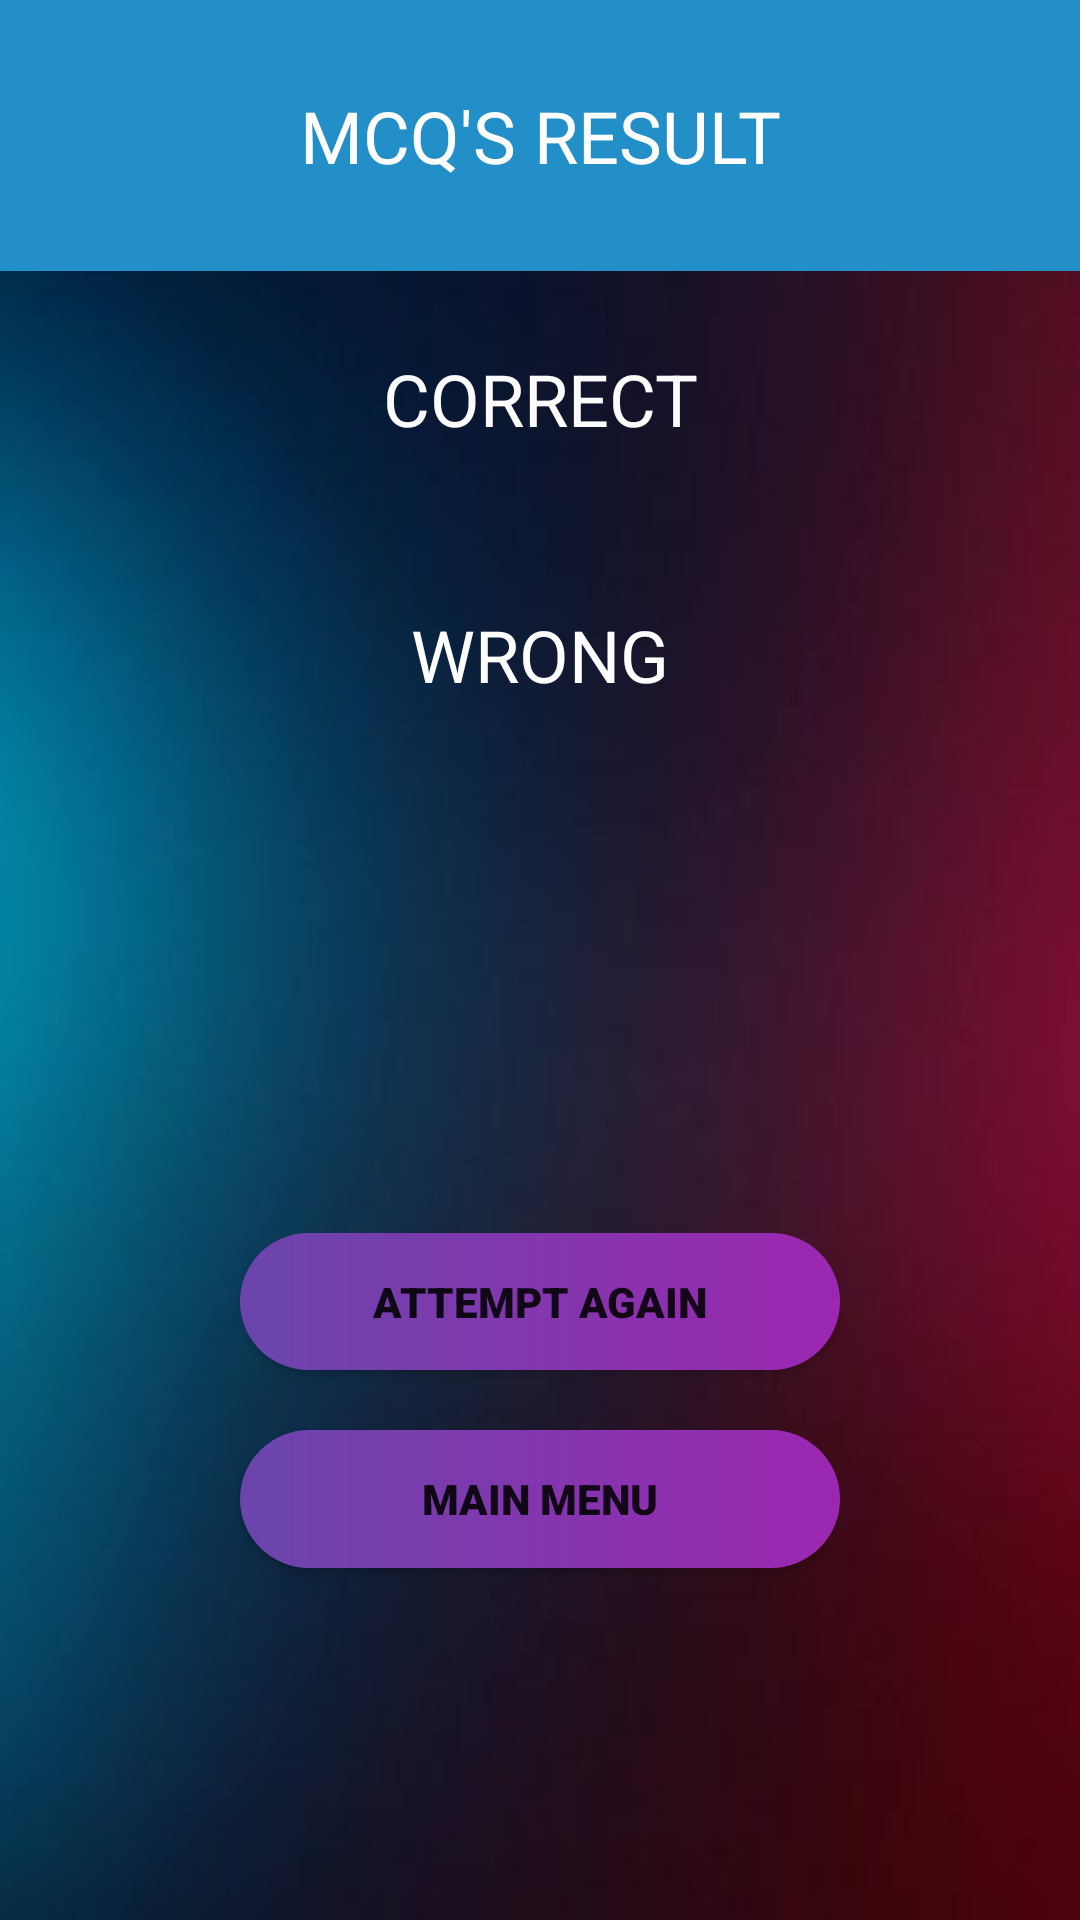

This screen was rendered from an Android layout file. Write that file and the resources it references.
<!-- AndroidManifest.xml: application theme Theme.LAB_TASK_4 -->
<!-- res/layout/activity_resultmcq.xml -->
<?xml version="1.0" encoding="utf-8"?>
<LinearLayout xmlns:android="http://schemas.android.com/apk/res/android"
    xmlns:app="http://schemas.android.com/apk/res-auto"
    xmlns:tools="http://schemas.android.com/tools"
    android:id="@+id/x"
    android:layout_width="match_parent"
    android:layout_height="match_parent"
    android:background="@drawable/back"
    android:orientation="vertical"
    android:weightSum="5"
    tools:context=".Resultmcq">

    <TextView
        android:id="@+id/textView14"
        android:layout_width="match_parent"
        android:layout_height="80dp"
        android:layout_weight="0.2"
        android:background="#228FC8"
        android:fontFamily="@font/abril_fatface"
        android:gravity="center"
        android:text="MCQ'S RESULT"
        android:textColor="#FFFFFF"
        android:textSize="24sp" />

    <TextView
        android:id="@+id/textView19"
        android:layout_width="match_parent"
        android:layout_height="wrap_content"
        android:layout_gravity="center"
        android:layout_weight="1"
        android:gravity="center"
        android:text="CORRECT"
        android:textColor="#FBFBFB"
        android:textSize="24sp" />

    <TextView
        android:id="@+id/textView20"
        android:layout_width="match_parent"
        android:layout_height="wrap_content"
        android:layout_weight="1"
        android:gravity="center"
        android:text="WRONG"
        android:textColor="#FFFFFF"
        android:textSize="24sp" />

    <Button
        android:id="@+id/button6"
        android:layout_width="200dp"
        android:layout_height="30dp"
        android:layout_gravity="center"
        android:layout_marginTop="150dp"
        android:layout_weight="0.3"
        android:background="@drawable/rounded_gradain_button"
        android:fontFamily="sans-serif-black"
        android:gravity="center"
        android:text="Attempt Again" />

    <Button
        android:id="@+id/button7"
        android:layout_width="200dp"
        android:layout_height="30dp"
        android:layout_gravity="center"
        android:layout_marginTop="20dp"
        android:layout_weight="0.3"
        android:background="@drawable/rounded_gradain_button"
        android:fontFamily="sans-serif-black"
        android:gravity="center|center_horizontal"
        android:text="Main MEnu" />
</LinearLayout>
<!-- resources referenced by this layout -->
<resources>
  <!-- drawable back: jpg bitmap (drawable-v24, 7365 bytes) -->
  <!-- drawable rounded_gradain_button (drawable-v24) -->
  <?xml version="1.0" encoding="utf-8"?>
  <shape xmlns:android="http://schemas.android.com/apk/res/android">
      <gradient android:startColor="#9C27B0" android:endColor="#6A45AC" android:angle="180"/>
      <corners android:radius="30dp"/>
  </shape>
  <style name="Theme.LAB_TASK_4" parent="Theme.MaterialComponents.DayNight.DarkActionBar">
          
          <item name="colorPrimary">@color/purple_500</item>
          <item name="colorPrimaryVariant">@color/purple_700</item>
          <item name="colorOnPrimary">@color/white</item>
          
          <item name="colorSecondary">@color/teal_200</item>
          <item name="colorSecondaryVariant">@color/teal_700</item>
          <item name="colorOnSecondary">@color/black</item>
          
          <item name="android:statusBarColor" tools:targetApi="l">?attr/colorPrimaryVariant</item>
          
      </style>
  <!-- not gathered from this repository: default colours our renderer supplied (Android Studio template values) -->
  <color name="purple_500">#FF6200EE</color>
  <color name="purple_700">#FF3700B3</color>
  <color name="teal_200">#FF03DAC5</color>
  <color name="teal_700">#FF018786</color>
  <color name="black">#FF000000</color>
  <color name="white">#FFFFFFFF</color>
</resources>
